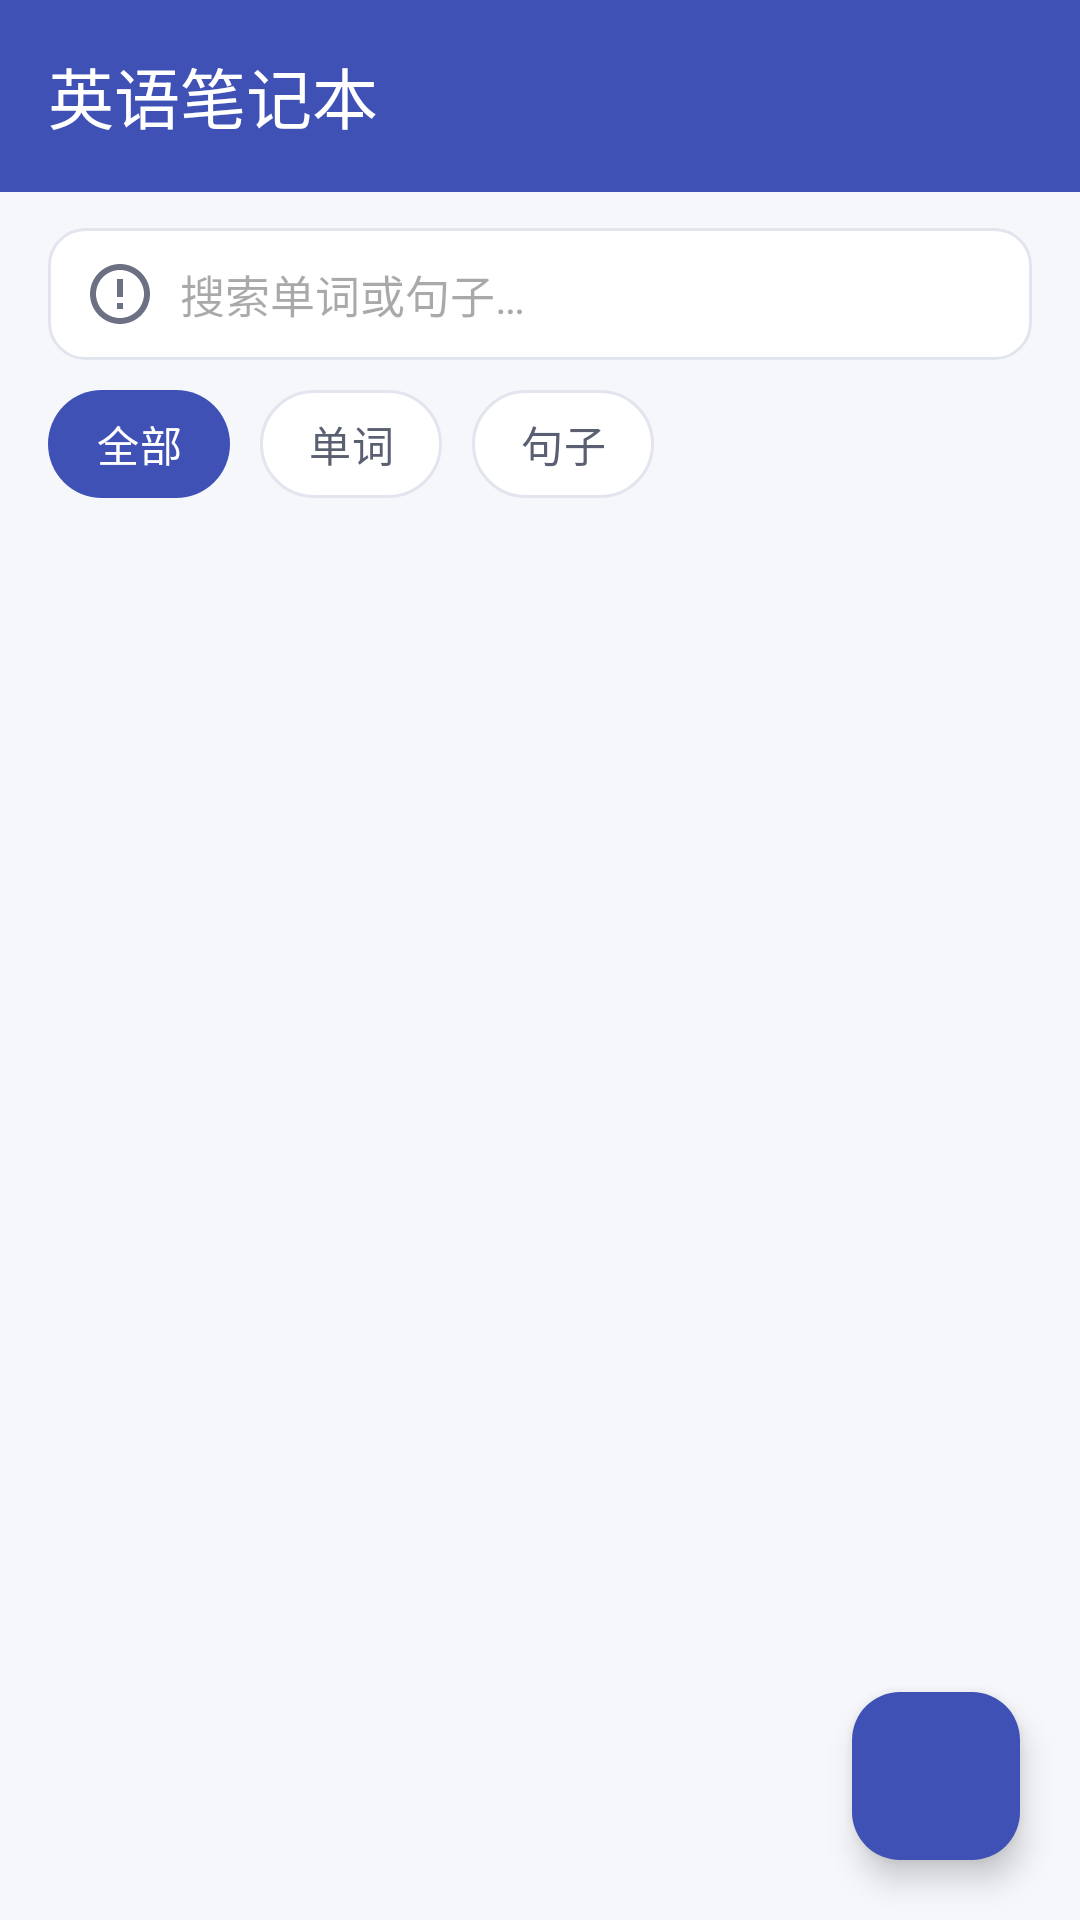

This screen was rendered from an Android layout file. Write that file and the resources it references.
<!-- AndroidManifest.xml: application theme Theme.EnglishNotebook -->
<!-- res/layout/activity_main.xml -->
<?xml version="1.0" encoding="utf-8"?>
<LinearLayout xmlns:android="http://schemas.android.com/apk/res/android"
    xmlns:app="http://schemas.android.com/apk/res-auto"
    android:layout_width="match_parent"
    android:layout_height="wrap_content"
    android:orientation="vertical"
    android:background="@color/screen_bg">

    <com.google.android.material.appbar.AppBarLayout
        android:id="@+id/appbar"
        android:layout_width="match_parent"
        android:layout_height="wrap_content"
        android:fitsSystemWindows="true"
        app:elevation="0dp">

        <com.google.android.material.appbar.MaterialToolbar
            android:theme="@style/ThemeOverlay.EnglishNotebook.Toolbar"
            android:id="@+id/toolbar"
            android:layout_width="match_parent"
            android:layout_height="?attr/actionBarSize"
            android:background="@color/brand_primary"
            app:title="@string/app_name"
            app:titleTextColor="@android:color/white"
            app:subtitleTextColor="#CCFFFFFF" />
    </com.google.android.material.appbar.AppBarLayout>

    
    <EditText
        android:id="@+id/inputSearch"
        android:layout_width="match_parent"
        android:layout_height="44dp"
        android:layout_marginStart="16dp"
        android:layout_marginEnd="16dp"
        android:layout_marginTop="12dp"
        android:background="@drawable/bg_search"
        android:drawableStart="@drawable/ic_search"
        android:drawablePadding="8dp"
        android:paddingStart="12dp"
        android:paddingEnd="12dp"
        android:hint="@string/search_hint"
        android:inputType="text"
        android:imeOptions="actionSearch"
        android:maxLines="1"
        android:textSize="15sp" />

    
    <TextView
        android:id="@+id/textCount"
        android:layout_width="wrap_content"
        android:layout_height="wrap_content"
        android:layout_marginStart="18dp"
        android:layout_marginTop="6dp"
        android:textColor="@color/text_secondary"
        android:textSize="12sp"
        android:visibility="gone" />

    
    <RadioGroup
        android:id="@+id/groupFilter"
        android:layout_width="match_parent"
        android:layout_height="wrap_content"
        android:layout_marginStart="16dp"
        android:layout_marginEnd="16dp"
        android:layout_marginTop="10dp"
        android:orientation="horizontal">

        <RadioButton
            android:id="@+id/chipAll"
            style="@style/FilterChip"
            android:layout_width="wrap_content"
            android:layout_height="36dp"
            android:text="@string/filter_all"
            android:checked="true" />

        <RadioButton
            android:id="@+id/chipWords"
            style="@style/FilterChip"
            android:layout_width="wrap_content"
            android:layout_height="36dp"
            android:layout_marginStart="10dp"
            android:text="@string/filter_words" />

        <RadioButton
            android:id="@+id/chipSentences"
            style="@style/FilterChip"
            android:layout_width="wrap_content"
            android:layout_height="36dp"
            android:layout_marginStart="10dp"
            android:text="@string/filter_sentences" />
    </RadioGroup>

    
    <LinearLayout
        android:id="@+id/layoutEmpty"
        android:layout_width="match_parent"
        android:layout_height="wrap_content"
        android:layout_marginTop="80dp"
        android:gravity="center"
        android:orientation="vertical"
        android:visibility="gone">

        <TextView
            android:id="@+id/textEmptyTitle"
            android:layout_width="wrap_content"
            android:layout_height="wrap_content"
            android:text="@string/empty_title"
            android:textColor="@color/text_disabled"
            android:textSize="17sp"
            android:textStyle="bold" />

        <TextView
            android:id="@+id/textEmptySubtitle"
            android:layout_width="wrap_content"
            android:layout_height="wrap_content"
            android:layout_marginTop="6dp"
            android:text="@string/empty_subtitle"
            android:textColor="@color/text_disabled"
            android:textSize="14sp" />
    </LinearLayout>

    <FrameLayout
        android:layout_width="match_parent"
        android:layout_height="0dp"
        android:layout_weight="1">

        <androidx.recyclerview.widget.RecyclerView
            android:id="@+id/recyclerEntries"
            android:layout_width="match_parent"
            android:layout_height="match_parent"
            android:layout_marginTop="4dp"
            android:clipToPadding="false"
            android:paddingBottom="96dp" />

        <com.google.android.material.floatingactionbutton.FloatingActionButton
            android:id="@+id/fabAdd"
            android:layout_width="wrap_content"
            android:layout_height="wrap_content"
            android:layout_gravity="bottom|end"
            android:layout_margin="20dp"
            android:contentDescription="@string/add_entry"
            android:src="@drawable/ic_add"
            app:backgroundTint="@color/brand_primary"
            app:tint="@android:color/white" />
    </FrameLayout>

</LinearLayout>
<!-- resources referenced by this layout -->
<resources>
  <color name="brand_primary">#3F51B5</color>
  <color name="screen_bg">#F6F7FB</color>
  <color name="text_disabled">#9AA0B4</color>
  <color name="text_secondary">#6B7183</color>
  <!-- drawable bg_search (drawable) -->
  <?xml version="1.0" encoding="utf-8"?>
  <shape xmlns:android="http://schemas.android.com/apk/res/android" android:shape="rectangle">
      <solid android:color="@android:color/white" />
      <corners android:radius="12dp" />
      <stroke android:width="1dp" android:color="@color/card_border" />
  </shape>
  <!-- drawable ic_search (drawable) -->
  <?xml version="1.0" encoding="utf-8"?>
  <vector xmlns:android="http://schemas.android.com/apk/res/android"
      android:width="24dp"
      android:height="24dp"
      android:viewportWidth="24"
      android:viewportHeight="24">
      <path
          android:fillColor="@color/text_secondary"
          android:pathData="M11,15H13V17H11V15M11,7H13V13H11V7M12,2C6.5,2 2,6.5 2,12C2,17.5 6.5,22 12,22C17.5,22 22,17.5 22,12C22,6.5 17.5,2 12,2M12,20C7.6,20 4,16.4 4,12C4,7.6 7.6,4 12,4C16.4,4 20,7.6 20,12C20,16.4 16.4,20 12,20Z" />
  </vector>
  <string name="add_entry">添加</string>
  <string name="app_name">英语笔记本</string>
  <string name="empty_subtitle">点右下角 + 添加你的第一个单词或句子</string>
  <string name="empty_title">还没有记录</string>
  <string name="filter_all">全部</string>
  <string name="filter_sentences">句子</string>
  <string name="filter_words">单词</string>
  <string name="search_hint">搜索单词或句子…</string>
  <style name="FilterChip" parent="Widget.Material3.CompoundButton.RadioButton">
          <item name="android:button">@null</item>
          <item name="android:background">@drawable/bg_chip_toggle</item>
          <item name="android:gravity">center</item>
          <item name="android:paddingStart">16dp</item>
          <item name="android:paddingEnd">16dp</item>
          <item name="android:textSize">14sp</item>
          <item name="android:textColor">@color/chip_text</item>
      </style>
  <style name="ThemeOverlay.EnglishNotebook.Toolbar" parent="">
          <item name="colorControlNormal">@android:color/white</item>
      </style>
  <style name="Theme.EnglishNotebook" parent="Theme.Material3.DayNight.NoActionBar">
          <item name="colorPrimary">@color/brand_primary</item>
          <item name="colorPrimaryDark">@color/brand_primary_dark</item>
          <item name="colorSecondary">@color/brand_accent</item>
          <item name="android:statusBarColor">@color/brand_primary_dark</item>
          <item name="android:windowBackground">@color/screen_bg</item>
      </style>
  <color name="card_border">#E3E5EE</color>
  <!-- drawable bg_chip_toggle (drawable) -->
  <?xml version="1.0" encoding="utf-8"?>
  <selector xmlns:android="http://schemas.android.com/apk/res/android">
      <item android:state_checked="true">
          <shape android:shape="rectangle">
              <solid android:color="@color/brand_primary" />
              <corners android:radius="18dp" />
          </shape>
      </item>
      <item>
          <shape android:shape="rectangle">
              <solid android:color="@color/card_bg" />
              <stroke android:width="1dp" android:color="@color/card_border" />
              <corners android:radius="18dp" />
          </shape>
      </item>
  </selector>
  <color name="brand_primary_dark">#303F9F</color>
  <color name="brand_accent">#FF7043</color>
  <color name="card_bg">#FFFFFFFF</color>
</resources>
